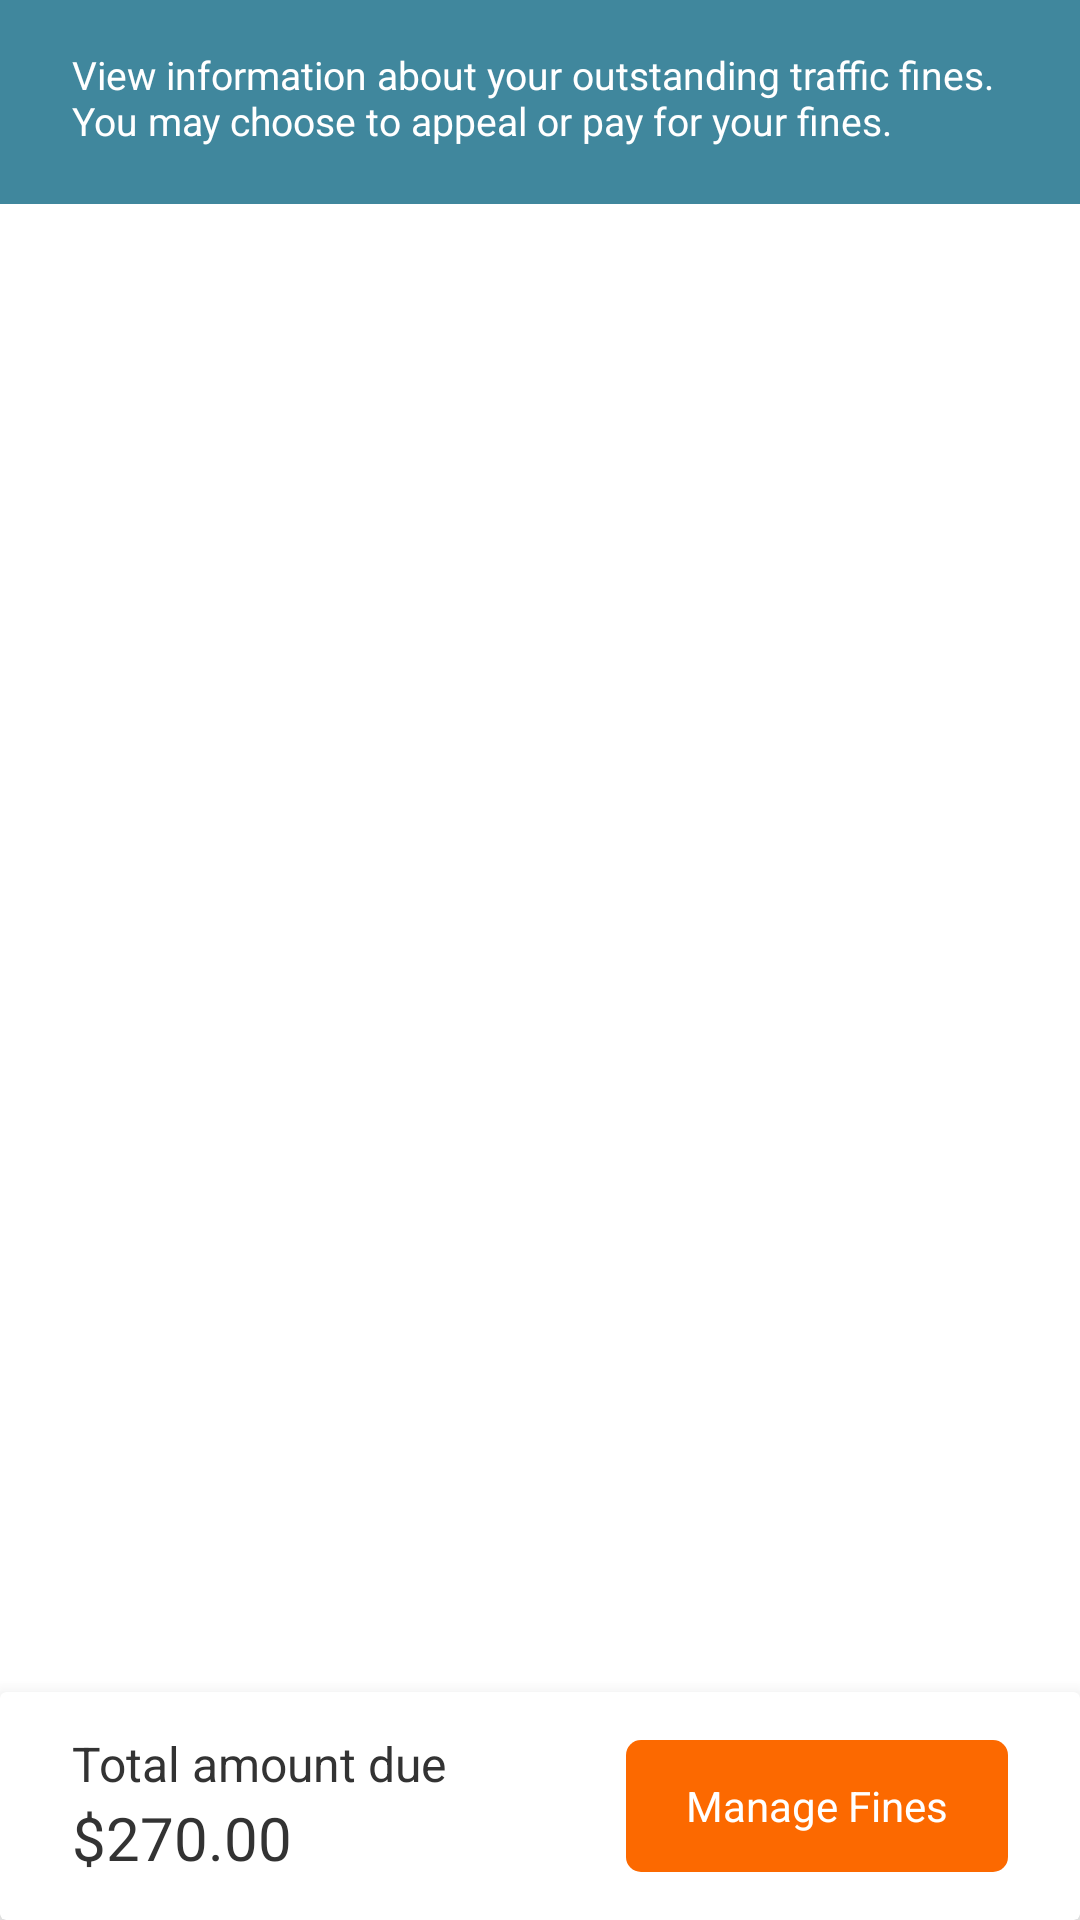

Layout XML and referenced resources for this Android screen:
<!-- AndroidManifest.xml: application theme AppTheme -->
<!-- res/layout/activity_android_30.xml -->
<?xml version="1.0" encoding="utf-8"?>
<LinearLayout xmlns:android="http://schemas.android.com/apk/res/android"
    xmlns:app="http://schemas.android.com/apk/res-auto"
    android:layout_width="match_parent"
    android:layout_height="match_parent"
    android:background="@color/white"
    android:orientation="vertical">

    <TextView
        android:layout_width="match_parent"
        android:layout_height="68dp"
        android:background="@color/steel_blue"
        android:paddingLeft="24dp"
        android:paddingTop="16dp"
        android:paddingRight="24dp"
        android:paddingBottom="16dp"
        android:text="View information about your outstanding traffic fines. You may choose to appeal or pay for your fines."
        android:textColor="@color/white"
        android:textSize="13sp" />

    <com.google.android.material.tabs.TabLayout
        android:id="@+id/tab_layout"
        android:layout_width="match_parent"
        android:layout_height="32dp"
        android:layout_marginLeft="24dp"
        android:layout_marginTop="20dp"
        android:layout_marginRight="24dp"
        android:layout_marginBottom="13dp"
        app:tabBackground="@android:color/transparent"
        app:tabMode="fixed"
        app:tabPaddingBottom="-1dp"
        app:tabPaddingEnd="-1dp"
        app:tabPaddingStart="-1dp"
        app:tabPaddingTop="-1dp"
        app:tabRippleColor="@android:color/transparent" />

    <androidx.viewpager2.widget.ViewPager2
        android:id="@+id/view_pager"
        android:layout_width="match_parent"
        android:layout_height="0dp"
        android:layout_marginTop="13dp"
        android:layout_weight="1" />

    <androidx.cardview.widget.CardView
        android:layout_width="match_parent"
        android:layout_height="76dp"
        app:cardElevation="10dp">

        <RelativeLayout
            android:layout_width="match_parent"
            android:layout_height="match_parent">

            <LinearLayout
                android:layout_width="wrap_content"
                android:layout_height="wrap_content"
                android:layout_centerVertical="true"
                android:layout_marginLeft="24dp"
                android:orientation="vertical">

                <TextView
                    android:layout_width="wrap_content"
                    android:layout_height="22dp"
                    android:text="Total amount due"
                    android:textColor="@color/mine_shaft"
                    android:textSize="16sp" />

                <TextView
                    android:layout_width="wrap_content"
                    android:layout_height="28dp"
                    android:text="$270.00"
                    android:textColor="@color/mine_shaft"
                    android:textSize="20sp" />

            </LinearLayout>

            <TextView
                android:layout_width="wrap_content"
                android:layout_height="44dp"
                android:layout_alignParentRight="true"
                android:layout_centerVertical="true"
                android:layout_marginRight="24dp"
                android:background="@drawable/fillet_4_blaze_orange"
                android:gravity="center"
                android:paddingLeft="20dp"
                android:paddingTop="12dp"
                android:paddingRight="20dp"
                android:paddingBottom="12dp"
                android:text="Manage Fines"
                android:textColor="@color/white"
                android:textSize="14sp" />

        </RelativeLayout>

    </androidx.cardview.widget.CardView>

</LinearLayout>
<!-- resources referenced by this layout -->
<resources>
  <color name="mine_shaft">#333333</color>
  <color name="steel_blue">#40879D</color>
  <color name="white">#fff</color>
  <!-- drawable fillet_4_blaze_orange (drawable) -->
  <?xml version="1.0" encoding="utf-8"?>
  <shape xmlns:android="http://schemas.android.com/apk/res/android">
      <solid android:color="@color/blaze_orange" />
      <corners
          android:topLeftRadius="5dp"
          android:topRightRadius="5dp"
          android:bottomLeftRadius="5dp"
          android:bottomRightRadius="5dp" />
  </shape>
  <style name="AppTheme" parent="Theme.AppCompat.Light.DarkActionBar">
          
          <item name="colorPrimary">@color/colorPrimary</item>
          <item name="colorPrimaryDark">@color/colorPrimaryDark</item>
          <item name="colorAccent">@color/colorAccent</item>
      </style>
  <color name="blaze_orange">#FC6900</color>
  <color name="colorPrimary">@color/flush_orange</color>
  <color name="colorPrimaryDark">@color/flush_orange</color>
  <color name="colorAccent">@color/grey_500</color>
  <color name="flush_orange">#FF7700</color>
  <color name="grey_500">#8B8FA4</color>
</resources>
